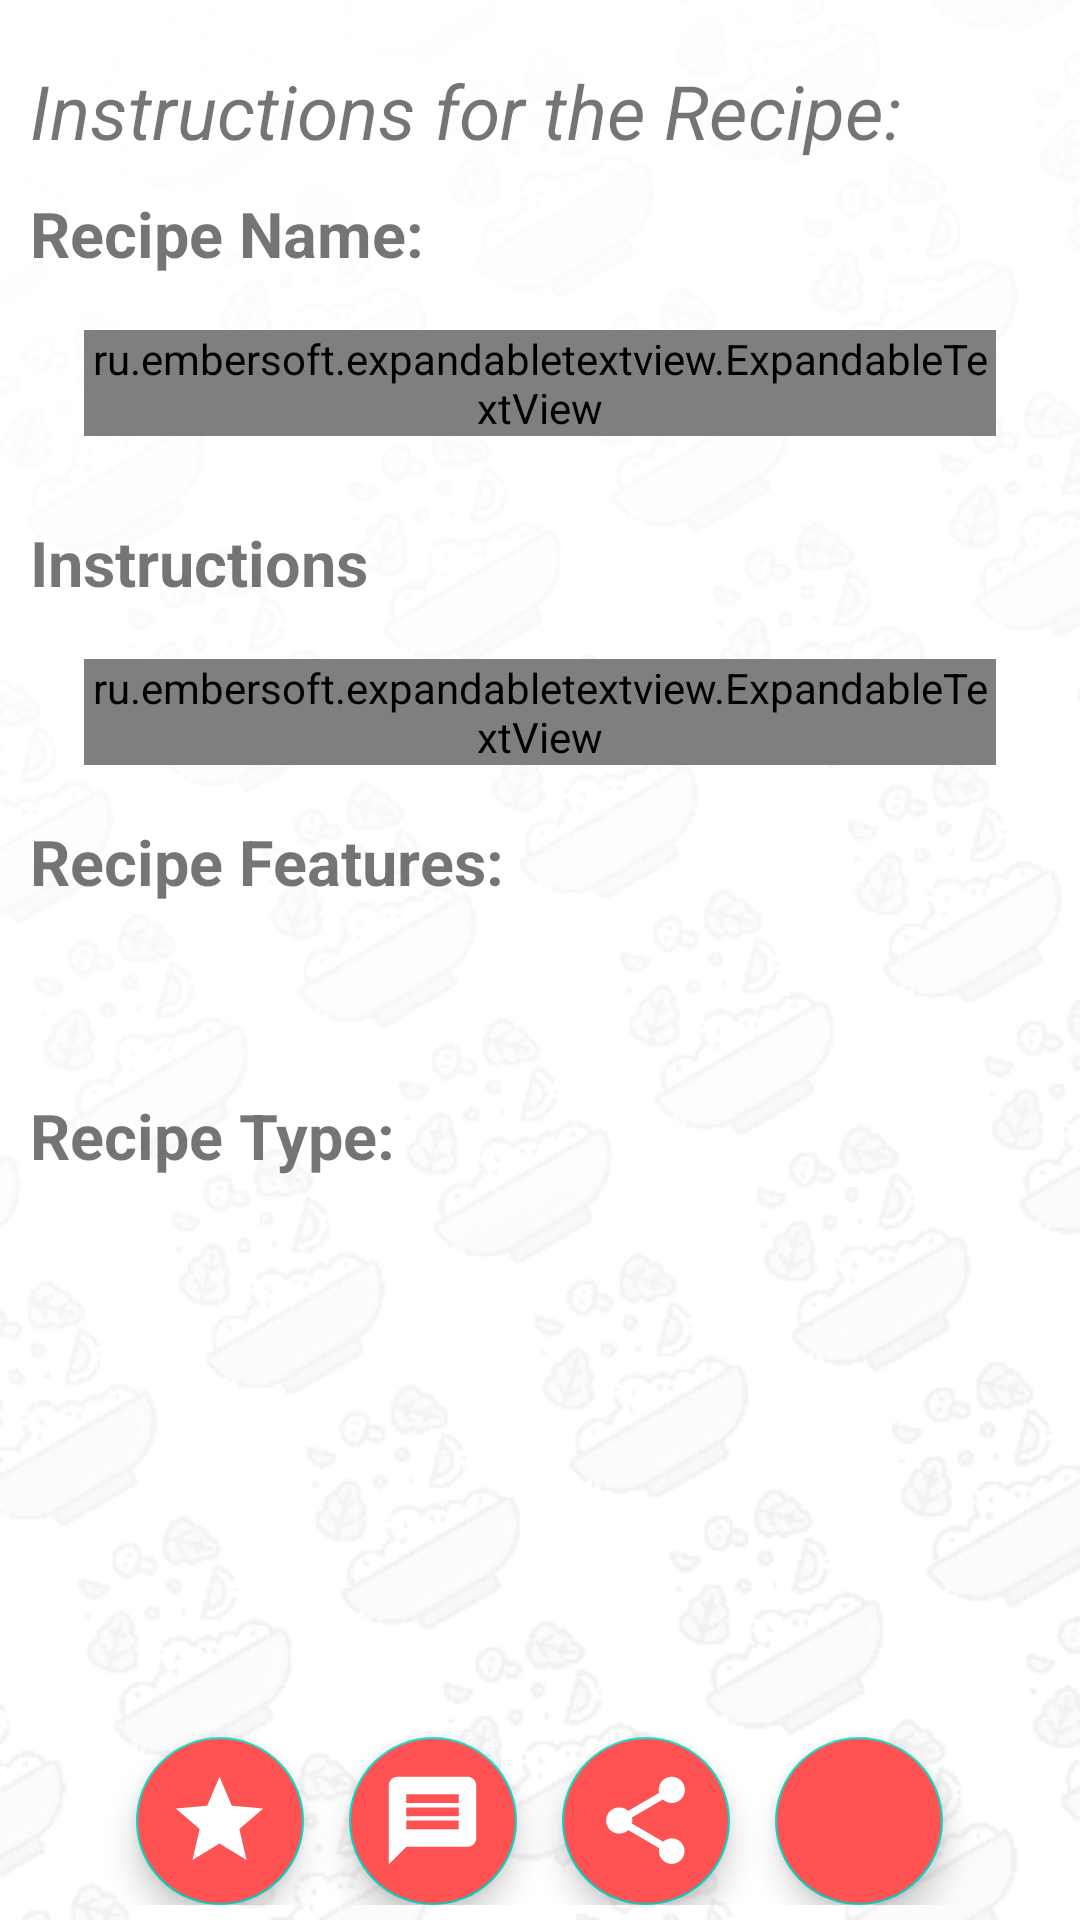

The Android layout XML behind this screen, and the referenced resources:
<!-- AndroidManifest.xml: application theme AppTheme -->
<!-- res/layout/activity_recipe.xml -->
<?xml version="1.0" encoding="utf-8"?>
<LinearLayout xmlns:android="http://schemas.android.com/apk/res/android"
    xmlns:app="http://schemas.android.com/apk/res-auto"
    xmlns:tools="http://schemas.android.com/tools"
    android:layout_width="match_parent"
    android:orientation="vertical"
    android:background="@drawable/background3"
    android:layout_height="match_parent"
    tools:context=".Activities.RecipeActivity">

    <androidx.core.widget.NestedScrollView
        android:id="@+id/scrollView"
        android:layout_width="match_parent"
        android:layout_height="530dp"
        android:layout_marginTop="10dp"
        android:padding="10dp">

        <LinearLayout
            android:layout_width="match_parent"
            android:layout_height="match_parent"
            android:orientation="vertical">

            <TextView
                android:layout_width="match_parent"
                android:layout_height="wrap_content"
                android:text="@string/instructions_for_the_recipe"
                android:textSize="25dp"
                android:textStyle="italic">

            </TextView>

            <TextView
                android:id="@+id/text_recipe"
                android:layout_width="wrap_content"
                android:layout_height="wrap_content"
                android:layout_marginTop="10dp"
                android:text="@string/recipe_name"
                android:textSize="21sp"
                android:textStyle="bold" />

            <ru.embersoft.expandabletextview.ExpandableTextView
                android:id="@+id/ingredients"
                android:layout_width="wrap_content"
                android:layout_height="wrap_content"
                android:layout_margin="18dp"
                android:layout_marginTop="20dp"
                android:text="@string/ingredients"
                android:textSize="20sp"
                app:etv_animationTime="20"
                app:etv_expandLines="1"
                app:etv_showLine="false"
                app:etv_textContentColor="#8A000000"
                app:etv_textContentSize="20sp"
                app:etv_textExpand="Show more"
                app:etv_textShrink="Show less"
                app:etv_textStateColor="#8A000000" />


            <TextView
                android:id="@+id/method"
                android:layout_width="wrap_content"
                android:layout_height="wrap_content"
                android:layout_marginTop="10dp"
                android:text="@string/method"
                android:textSize="21sp"
                android:textStyle="bold" />

            <ru.embersoft.expandabletextview.ExpandableTextView
                android:id="@+id/recipe"
                android:layout_width="wrap_content"
                android:layout_height="wrap_content"
                android:layout_margin="18dp"
                android:layout_marginTop="20dp"
                android:text="@string/ingredients"
                android:textSize="20sp"
                app:etv_animationTime="20"
                app:etv_expandLines="1"
                app:etv_showLine="false"
                app:etv_textContentColor="#8A000000"
                app:etv_textContentSize="20sp"
                app:etv_textExpand="Show more"
                app:etv_textShrink="Show less"
                app:etv_textStateColor="#8A000000" />

            <TextView
                android:text="@string/recipe_feature"
                android:textSize="21sp"
                android:textStyle="bold"
                android:layout_width="wrap_content"
                android:layout_height="wrap_content">
            </TextView>
            <TextView
                android:id="@+id/recipeFeatureSelection"
                android:layout_margin="18dp"
                android:textSize="20sp"
                android:layout_width="wrap_content"
                android:layout_height="wrap_content">

            </TextView>

            <TextView
                android:text="@string/recipe_type"
                android:textSize="21sp"
                android:textStyle="bold"
                android:layout_width="wrap_content"
                android:layout_height="wrap_content">
            </TextView>
            <TextView
                android:id="@+id/recipeType"
                android:layout_margin="18dp"
                android:textSize="20sp"
                android:layout_width="wrap_content"
                android:layout_height="wrap_content">

            </TextView>

        </LinearLayout>






    </androidx.core.widget.NestedScrollView>

    <LinearLayout
        android:id="@+id/bottomLayout"
        android:gravity="center|bottom"
        android:layout_margin="5dp"
        android:layout_width="match_parent"
        android:layout_height="fill_parent">


        <com.google.android.material.floatingactionbutton.FloatingActionButton
            android:layout_width="wrap_content"
            android:layout_marginEnd="15dp"
            android:layout_height="wrap_content"
            android:id="@+id/btnFav"
            app:maxImageSize="35dp"
            app:tint="@color/colorWhite"
            android:backgroundTint="@color/colorAccent"
            android:src="@drawable/ic_star_">


        </com.google.android.material.floatingactionbutton.FloatingActionButton>

        <com.google.android.material.floatingactionbutton.FloatingActionButton
            android:layout_width="wrap_content"
            android:layout_height="wrap_content"
            android:id="@+id/btnSendMessage"
            app:maxImageSize="35dp"
            app:tint="@color/colorWhite"
            android:backgroundTint="@color/colorAccent"
            android:src="@drawable/ic_message">

        </com.google.android.material.floatingactionbutton.FloatingActionButton>

        <com.google.android.material.floatingactionbutton.FloatingActionButton
            android:layout_width="wrap_content"
            android:layout_height="wrap_content"
            android:layout_marginStart="15dp"
            android:id="@+id/btnShare"
            app:maxImageSize="35dp"
            app:tint="@color/colorWhite"
            android:backgroundTint="@color/colorAccent"
            android:src="@drawable/ic_baseline_share">

        </com.google.android.material.floatingactionbutton.FloatingActionButton>

        <com.google.android.material.floatingactionbutton.FloatingActionButton
            android:layout_width="wrap_content"
            android:layout_height="wrap_content"
            android:id="@+id/btnReport"
            app:maxImageSize="35dp"
            app:tint="@color/colorWhite"
            android:layout_marginStart="15dp"
            android:backgroundTint="@color/colorAccent"
            android:src="@drawable/ic_baseline_support_agent">

        </com.google.android.material.floatingactionbutton.FloatingActionButton>
    </LinearLayout>

</LinearLayout>
<!-- resources referenced by this layout -->
<resources>
  <color name="colorAccent">#FF5252</color>
  <color name="colorWhite">#FFFFFF</color>
  <!-- drawable background3: png bitmap (drawable, 63873 bytes) -->
  <!-- drawable ic_baseline_share (drawable) -->
  <vector android:autoMirrored="true" android:height="24dp"
      android:tint="#030303" android:viewportHeight="24"
      android:viewportWidth="24" android:width="24dp" xmlns:android="http://schemas.android.com/apk/res/android">
      <path android:fillColor="@android:color/white" android:pathData="M18,16.08c-0.76,0 -1.44,0.3 -1.96,0.77L8.91,12.7c0.05,-0.23 0.09,-0.46 0.09,-0.7s-0.04,-0.47 -0.09,-0.7l7.05,-4.11c0.54,0.5 1.25,0.81 2.04,0.81 1.66,0 3,-1.34 3,-3s-1.34,-3 -3,-3 -3,1.34 -3,3c0,0.24 0.04,0.47 0.09,0.7L8.04,9.81C7.5,9.31 6.79,9 6,9c-1.66,0 -3,1.34 -3,3s1.34,3 3,3c0.79,0 1.5,-0.31 2.04,-0.81l7.12,4.16c-0.05,0.21 -0.08,0.43 -0.08,0.65 0,1.61 1.31,2.92 2.92,2.92 1.61,0 2.92,-1.31 2.92,-2.92s-1.31,-2.92 -2.92,-2.92z"/>
  </vector>
  <!-- drawable ic_message (drawable) -->
  <vector xmlns:android="http://schemas.android.com/apk/res/android"
      android:width="24dp"
      android:height="24dp"
      android:viewportWidth="24.0"
      android:viewportHeight="24.0">
    <path
        android:fillColor="#FF000000"
        android:pathData="M20,2L4,2c-1.1,0 -1.99,0.9 -1.99,2L2,22l4,-4h14c1.1,0 2,-0.9 2,-2L22,4c0,-1.1 -0.9,-2 -2,-2zM18,14L6,14v-2h12v2zM18,11L6,11L6,9h12v2zM18,8L6,8L6,6h12v2z"/>
  </vector>
  <!-- drawable ic_star_ (drawable) -->
  <vector android:height="24dp" android:tint="#FFFFFF"
      android:viewportHeight="24.0" android:viewportWidth="24.0"
      android:width="24dp" xmlns:android="http://schemas.android.com/apk/res/android">
    <path android:fillColor="#FF000000" android:pathData="M12,17.27L18.18,21l-1.64,-7.03L22,9.24l-7.19,-0.61L12,2 9.19,8.63 2,9.24l5.46,4.73L5.82,21z"/>
  </vector>
  <string name="ingredients">Ingredients</string>
  <string name="instructions_for_the_recipe">Instructions for the Recipe:</string>
  <string name="method">Instructions</string>
  <string name="recipe_feature">Recipe Features:</string>
  <string name="recipe_name">Recipe Name:</string>
  <string name="recipe_type">Recipe Type:</string>
  <style name="AppTheme" parent="Theme.MaterialComponents.Light.DarkActionBar">
          
          <item name="windowActionBar">false</item>
          <item name="windowNoTitle">true</item>
          <item name="colorPrimary">@color/colorPrimary</item>
          <item name="colorPrimaryDark">@color/colorPrimaryDark</item>
          <item name="colorAccent">@color/colorAccent</item>
      </style>
  <color name="colorPrimary">#3F51B5</color>
  <color name="colorPrimaryDark">#303F9F</color>
</resources>
